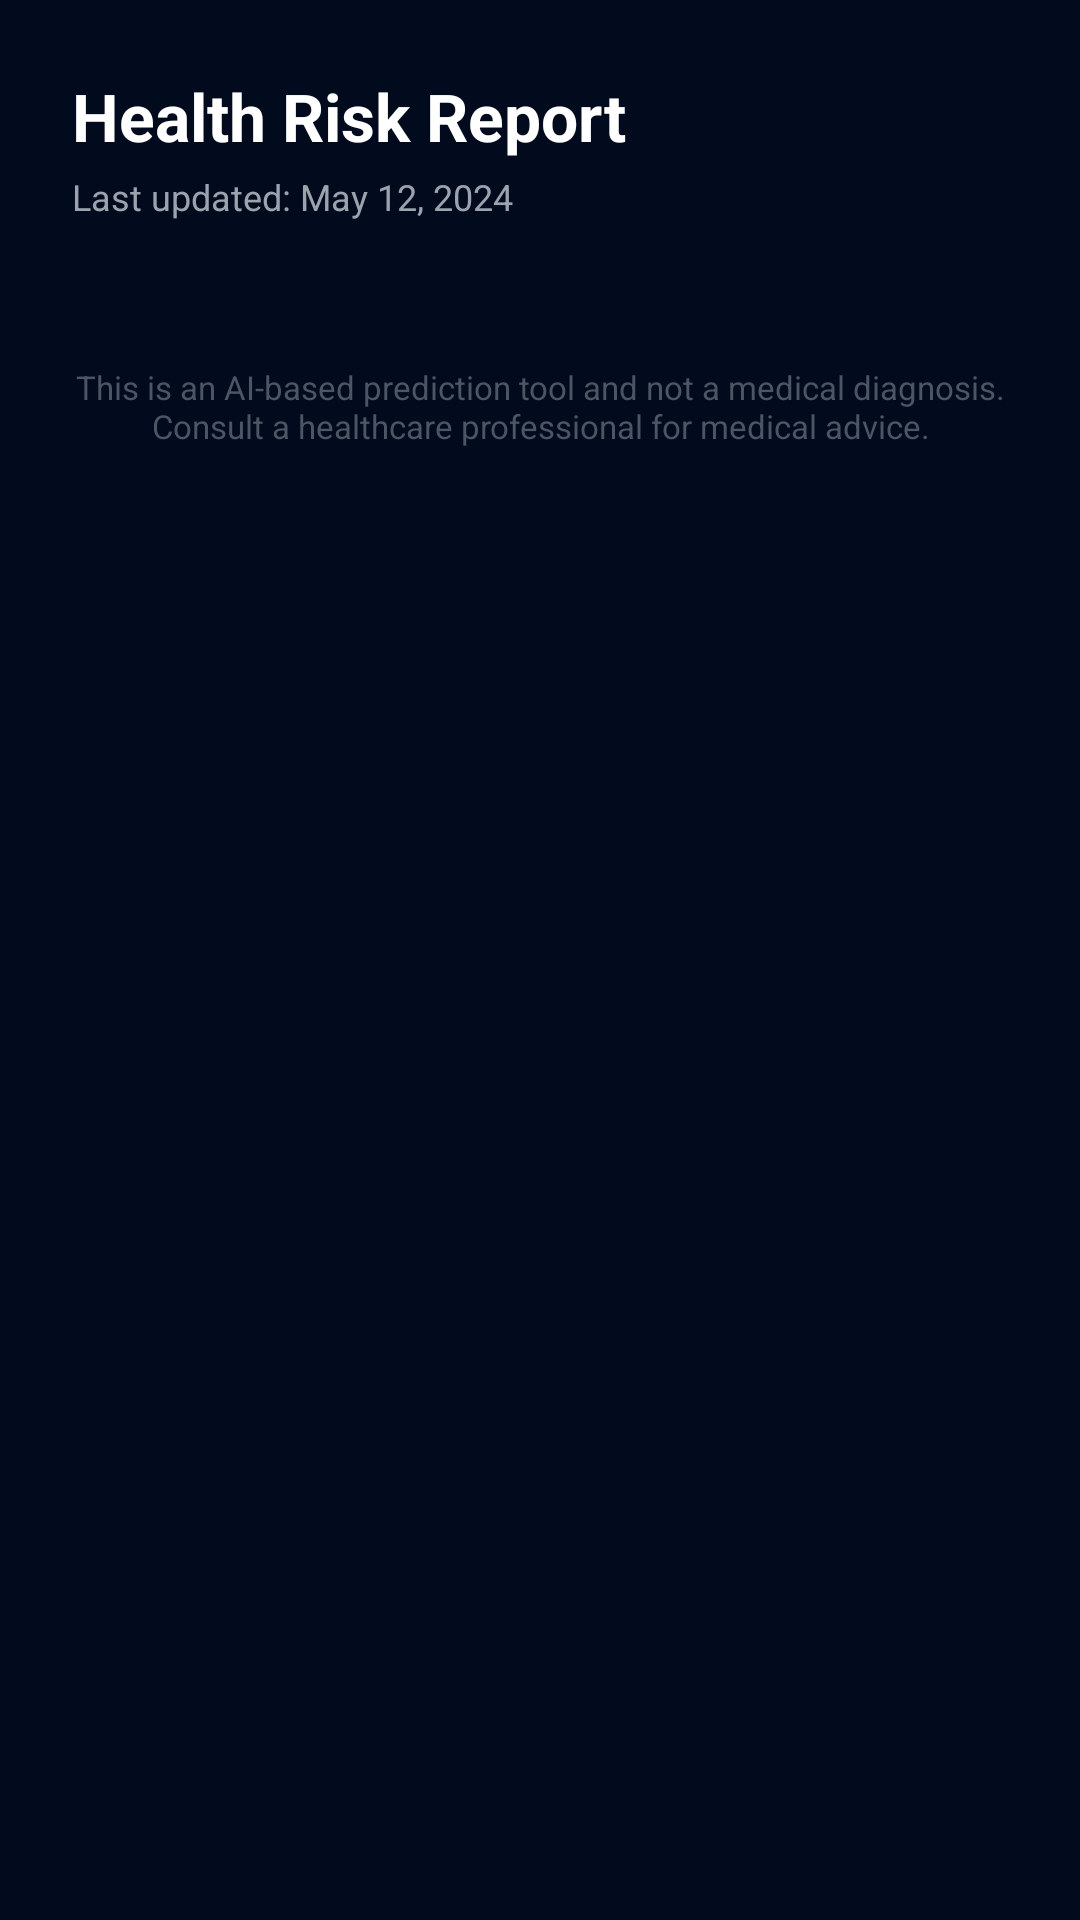

Android layout source for this screen:
<!-- AndroidManifest.xml: application theme Theme.HealthSync -->
<!-- res/layout/fragment_risk.xml -->
<?xml version="1.0" encoding="utf-8"?>
<androidx.core.widget.NestedScrollView xmlns:android="http://schemas.android.com/apk/res/android"
    xmlns:app="http://schemas.android.com/apk/res-auto"
    android:layout_width="match_parent"
    android:layout_height="match_parent"
    android:background="@color/bg_deep_navy">

    <LinearLayout
        android:layout_width="match_parent"
        android:layout_height="wrap_content"
        android:orientation="vertical"
        android:padding="24dp">

        <TextView
            android:layout_width="wrap_content"
            android:layout_height="wrap_content"
            android:text="@string/risk_report"
            android:textColor="@color/text_primary"
            android:textSize="22sp"
            android:textStyle="bold" />

        <TextView
            android:layout_width="wrap_content"
            android:layout_height="wrap_content"
            android:layout_marginTop="4dp"
            android:text="@string/last_updated"
            android:textColor="@color/text_secondary"
            android:textSize="12sp" />

        <androidx.recyclerview.widget.RecyclerView
            android:id="@+id/rv_risk_cards"
            android:layout_width="match_parent"
            android:layout_height="wrap_content"
            android:layout_marginTop="24dp"
            android:nestedScrollingEnabled="false" />

        <TextView
            android:layout_width="match_parent"
            android:layout_height="wrap_content"
            android:layout_marginTop="24dp"
            android:text="@string/risk_disclaimer"
            android:textAlignment="center"
            android:textColor="@color/text_hint"
            android:textSize="11sp" />

    </LinearLayout>
</androidx.core.widget.NestedScrollView>
<!-- resources referenced by this layout -->
<resources>
  <color name="bg_deep_navy">#020B1D</color>
  <color name="text_hint">#4B5563</color>
  <color name="text_primary">#FFFFFF</color>
  <color name="text_secondary">#9CA3AF</color>
  <string name="last_updated">Last updated: May 12, 2024</string>
  <string name="risk_disclaimer">This is an AI-based prediction tool and not a medical diagnosis. Consult a healthcare professional for medical advice.</string>
  <string name="risk_report">Health Risk Report</string>
  <style name="Theme.HealthSync" parent="Theme.Material3.DayNight.NoActionBar">
          <item name="colorPrimary">@color/cyan_glow</item>
          <item name="colorSecondary">@color/blue_glow</item>
          <item name="android:windowBackground">@color/bg_deep_navy</item>
          <item name="android:statusBarColor">@color/bg_deep_navy</item>
          <item name="android:navigationBarColor">@color/bg_deep_navy</item>
          <item name="colorSurface">@color/bg_deep_navy</item>
          <item name="colorOnSurface">@color/text_primary</item>
      </style>
  <color name="cyan_glow">#18D7F0</color>
  <color name="blue_glow">#3B82F6</color>
</resources>
